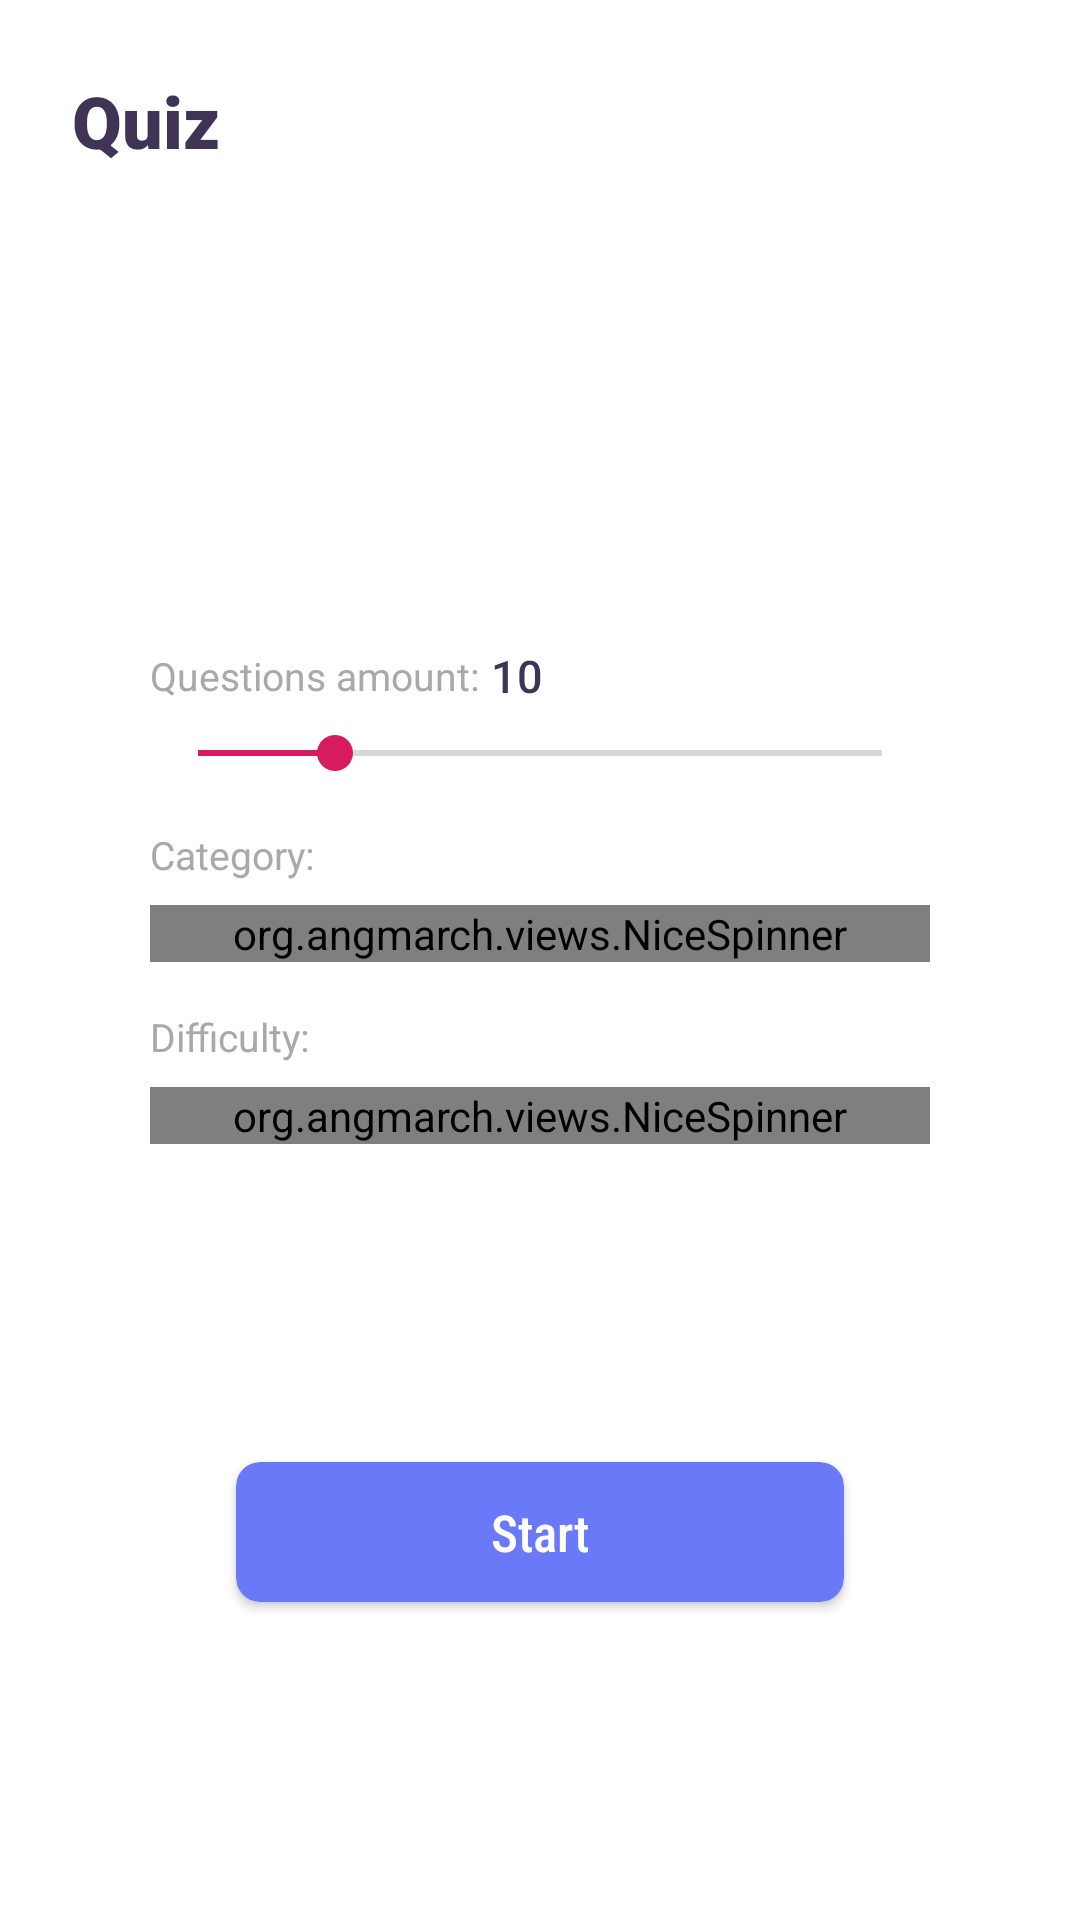

The Android layout XML behind this screen, and the referenced resources:
<!-- AndroidManifest.xml: application theme AppTheme -->
<!-- res/layout/main_fragment.xml -->
<?xml version="1.0" encoding="utf-8"?>
<androidx.constraintlayout.widget.ConstraintLayout xmlns:android="http://schemas.android.com/apk/res/android"
    xmlns:tools="http://schemas.android.com/tools"
    android:layout_width="match_parent"
    android:layout_height="match_parent"
    xmlns:app="http://schemas.android.com/apk/res-auto"
    tools:context=".main.MainFragment">

    <TextView
        style="@style/TitleText"
        android:id="@+id/main_title"
        android:layout_width="wrap_content"
        android:layout_height="wrap_content"
        app:layout_constraintLeft_toLeftOf="parent"
        app:layout_constraintTop_toTopOf="parent"
        android:text="Quiz"/>

    <ImageView
        android:id="@+id/main_image"
        android:layout_width="wrap_content"
        android:layout_height="120dp"
        app:layout_constraintTop_toBottomOf="@+id/main_title"
        app:layout_constraintLeft_toLeftOf="parent"
        app:layout_constraintRight_toRightOf="parent"
        android:padding="16dp"
        android:src="@drawable/ic_purple_cup"/>

    <TextView
        android:id="@+id/main_amount_hint"
        android:layout_width="wrap_content"
        android:layout_height="wrap_content"
        app:layout_constraintTop_toBottomOf="@+id/main_image"
        app:layout_constraintLeft_toLeftOf="parent"
        android:layout_marginStart="@dimen/big_margin"
        android:layout_marginTop="16dp"
        android:text="Questions amount:"
        android:textColor="@color/light_grey"
        android:fontFamily="sans-serif"
        android:textSize="13sp"/>

    <TextView
        android:id="@+id/main_questions_amount"
        android:layout_width="wrap_content"
        android:layout_height="wrap_content"
        app:layout_constraintTop_toTopOf="@+id/main_amount_hint"
        app:layout_constraintBottom_toBottomOf="@+id/main_amount_hint"
        app:layout_constraintLeft_toRightOf="@+id/main_amount_hint"
        android:layout_marginStart="4dp"
        android:text="10"
        android:textColor="@color/dark_purple"
        android:fontFamily="sans-serif-medium"
        android:textSize="15sp"/>

    <androidx.appcompat.widget.AppCompatSeekBar
        android:id="@+id/main_amount_seek_bar"
        android:layout_width="0dp"
        android:layout_height="wrap_content"
        app:layout_constraintLeft_toLeftOf="parent"
        app:layout_constraintTop_toBottomOf="@+id/main_amount_hint"
        app:layout_constraintRight_toRightOf="parent"
        android:layout_marginTop="8dp"
        android:max="50"
        android:progress="10"
        android:layout_marginEnd="50dp"
        android:layout_marginStart="50dp"/>

    <TextView
        android:id="@+id/main_category_hint"
        android:layout_width="wrap_content"
        android:layout_height="wrap_content"
        app:layout_constraintTop_toBottomOf="@+id/main_amount_seek_bar"
        app:layout_constraintLeft_toLeftOf="parent"
        android:layout_marginStart="@dimen/big_margin"
        android:layout_marginTop="16dp"
        android:text="Category:"
        android:textColor="@color/light_grey"
        android:fontFamily="sans-serif"
        android:textSize="13sp"/>

    <org.angmarch.views.NiceSpinner
        android:id="@+id/main_category_spinner"
        android:layout_width="0dp"
        android:layout_height="wrap_content"
        app:layout_constraintLeft_toLeftOf="parent"
        app:layout_constraintRight_toRightOf="parent"
        app:layout_constraintTop_toBottomOf="@+id/main_category_hint"
        android:layout_marginLeft="@dimen/big_margin"
        android:layout_marginRight="@dimen/big_margin"
        app:entries="@array/categories"
        app:popupTextAlignment="start"
        android:layout_marginTop="8dp"/>

    <TextView
        android:id="@+id/main_difficulty_hint"
        android:layout_width="wrap_content"
        android:layout_height="wrap_content"
        app:layout_constraintTop_toBottomOf="@+id/main_category_spinner"
        app:layout_constraintLeft_toLeftOf="parent"
        android:layout_marginLeft="@dimen/big_margin"
        android:layout_marginTop="16dp"
        android:text="Difficulty:"
        android:textColor="@color/light_grey"
        android:fontFamily="sans-serif"
        android:textSize="13sp"/>

    <org.angmarch.views.NiceSpinner
        android:id="@+id/main_difficulty_spinner"
        android:layout_width="0dp"
        android:layout_height="wrap_content"
        app:layout_constraintLeft_toLeftOf="parent"
        app:layout_constraintRight_toRightOf="parent"
        app:layout_constraintTop_toBottomOf="@+id/main_difficulty_hint"
        android:layout_marginLeft="@dimen/big_margin"
        android:layout_marginRight="@dimen/big_margin"
        android:layout_marginTop="8dp"
        app:entries="@array/difficulty"
        app:popupTextAlignment="start"/>

    <androidx.cardview.widget.CardView
        android:id="@+id/main_start"
        android:layout_width="0dp"
        android:layout_height="wrap_content"
        app:layout_constraintTop_toBottomOf="@+id/main_difficulty_spinner"
        app:layout_constraintBottom_toBottomOf="parent"
        app:layout_constraintLeft_toLeftOf="@id/main_difficulty_spinner"
        app:layout_constraintRight_toRightOf="@id/main_difficulty_spinner"
        android:layout_marginLeft="24dp"
        android:layout_marginRight="24dp"
        app:cardCornerRadius="8dp"
        app:cardBackgroundColor="@color/colorViolet"
        app:cardUseCompatPadding="true">
        <TextView
            android:layout_width="match_parent"
            android:layout_height="wrap_content"
            android:paddingTop="12dp"
            android:paddingBottom="12dp"
            android:gravity="center"
            android:textColor="@color/colorWhite"
            android:fontFamily="sans-serif-condensed-medium"
            android:textSize="17sp"
            android:text="Start"/>
    </androidx.cardview.widget.CardView>


</androidx.constraintlayout.widget.ConstraintLayout>
<!-- resources referenced by this layout -->
<resources>
  <string-array name="categories">
          <item>All</item>
          <item>General KnowLedge</item>
          <item>Entertainment:Books</item>
          <item>Entertainment:Film</item>
          <item>Entertainment:Music</item>
          <item>Entertainment:MusicalsTheatres</item>
          <item>Entertainment:Television</item>
          <item>Entertainment:VideoGames</item>
          <item>Science:Nature</item>
  
      </string-array>
  <string-array name="difficulty">
          <item>All</item>
          <item>Easy</item>
          <item>Medium</item>
          <item>Hard</item>
      </string-array>
  <color name="colorViolet">#6979F8</color>
  <color name="colorWhite">#fff</color>
  <color name="dark_purple">#3F3356</color>
  <color name="light_grey">#A9A9A9</color>
  <dimen name="big_margin">50dp</dimen>
  <style name="TitleText" parent="AppTheme.BoldText">
          <item name="android:textSize">@dimen/title_text_size</item>
          <item name="android:textColor">@color/dark_purple</item>
          <item name="android:padding">24dp</item>
      </style>
  <style name="AppTheme" parent="Theme.AppCompat.Light.DarkActionBar">
          <item name="colorPrimary">@color/purple</item>
          <item name="colorPrimaryDark">@color/purple</item>
          <item name="colorAccent">@color/colorAccent</item>
          <item name="android:windowBackground">@color/colorWhite</item>
          <item name="windowActionBar">false</item>
          <item name="windowNoTitle">true</item>
          <item name="android:statusBarColor" tools:targetApi="m">#FFF</item>
          <item name="android:windowLightStatusBar" tools:targetApi="m">true</item>
      </style>
  <style name="AppTheme.BoldText">
          <item name="android:fontFamily">sans-serif-black</item>
      </style>
  <dimen name="title_text_size">24sp</dimen>
  <color name="purple">#BE52F2</color>
  <color name="colorAccent">#D81B60</color>
</resources>
